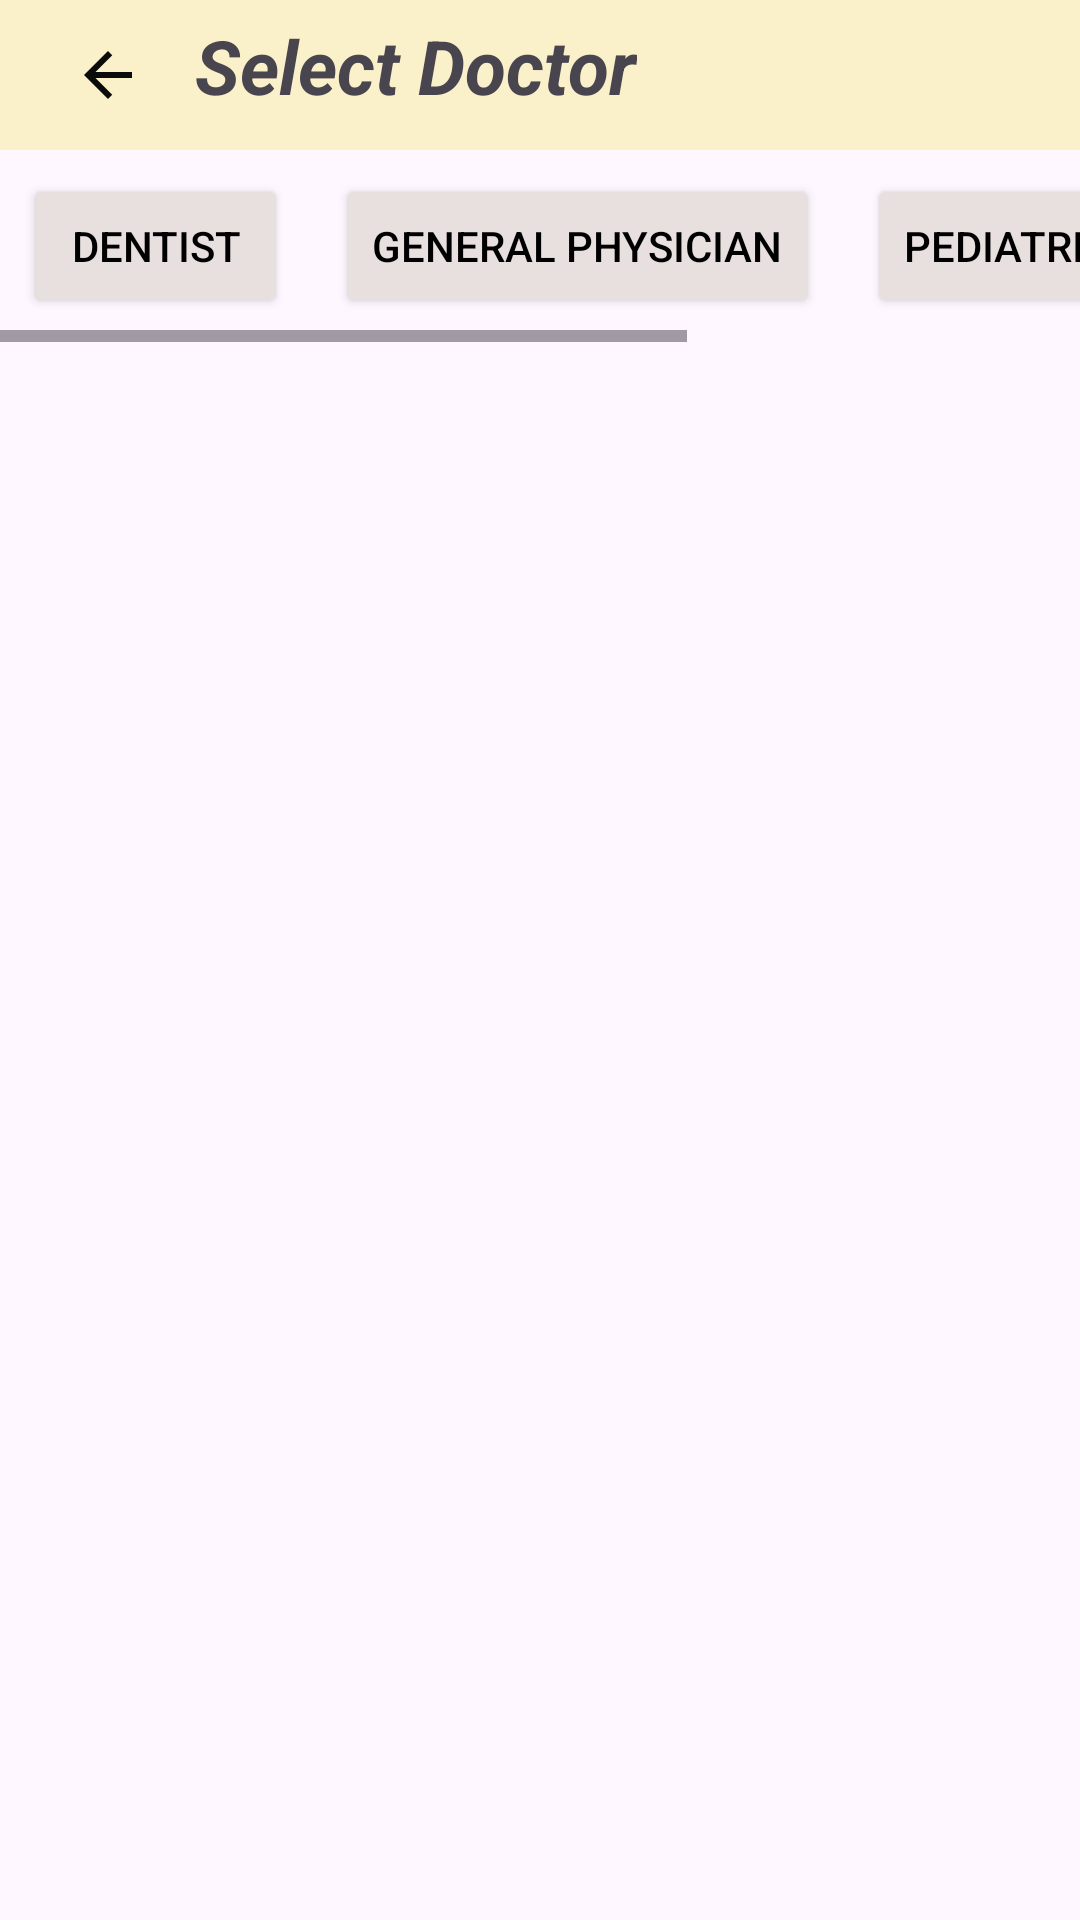

Here is an Android app screen rendered from its layout file. Give the layout XML and the strings, colors and styles it references.
<!-- AndroidManifest.xml: application theme Theme.HealthConnect_Pro -->
<!-- res/layout/activity_select_doctor.xml -->
<?xml version="1.0" encoding="utf-8"?>
<LinearLayout xmlns:android="http://schemas.android.com/apk/res/android"
    xmlns:app="http://schemas.android.com/apk/res-auto"
    xmlns:tools="http://schemas.android.com/tools"
    android:layout_width="match_parent"
    android:layout_height="match_parent"
    tools:context=".SelectDoctor"
    android:orientation="vertical">

    <androidx.appcompat.widget.Toolbar
        android:id="@+id/tbrPatPrescription"
        android:layout_width="match_parent"
        android:layout_height="50dp"
        android:background="#FAF0CA">

        <LinearLayout
            android:layout_width="wrap_content"
            android:layout_height="wrap_content">

            <ImageButton
                android:id="@+id/btntakeback"
                android:layout_width="40dp"
                android:layout_height="40dp"
                android:background="@android:color/transparent"
                android:padding="5dp"
                android:src="@drawable/back_arrow"
                tools:ignore="SpeakableTextPresentCheck" />
            <TextView
                android:layout_width="wrap_content"
                android:layout_height="wrap_content"
                android:text="Select Doctor"
                android:layout_marginHorizontal="9dp"
                android:textSize="25sp"
                android:textStyle="italic|bold"/>
        </LinearLayout>

    </androidx.appcompat.widget.Toolbar>

    <HorizontalScrollView
        android:id="@+id/horizontalScrollView"
        android:layout_width="match_parent"
        android:layout_height="wrap_content">

        <LinearLayout
            android:layout_width="wrap_content"
            android:layout_height="wrap_content">

            <Button
                android:id="@+id/btnptsideDentist"
                android:layout_width="wrap_content"
                android:layout_height="wrap_content"
                android:layout_margin="8dp"
                android:backgroundTint="#E8DFDF"
                android:text="Dentist"
                android:textColor="@color/black" />

            <Button
                android:id="@+id/btnptsideGeneral"
                android:layout_width="wrap_content"
                android:layout_height="wrap_content"
                android:layout_margin="8dp"
                android:backgroundTint="#E8DFDF"
                android:text="General Physician"
                android:textColor="@color/black" />

            <Button
                android:id="@+id/btnptsideGyno"
                android:layout_width="wrap_content"
                android:layout_height="wrap_content"
                android:layout_margin="8dp"
                android:backgroundTint="#E8DFDF"
                android:text="Pediatrician"
                android:textColor="@color/black" />

            <Button
                android:id="@+id/btnptsideNeuro"
                android:layout_width="wrap_content"
                android:layout_height="wrap_content"
                android:layout_margin="8dp"
                android:backgroundTint="#E8DFDF"
                android:text="Dermatologist"
                android:textColor="@color/black" />
        </LinearLayout>
    </HorizontalScrollView>

    <FrameLayout
        android:id="@+id/flPatViewDoc"
        android:layout_width="match_parent"
        android:layout_height="match_parent"/>




</LinearLayout>
<!-- resources referenced by this layout -->
<resources>
  <color name="black">#FF000000</color>
  <!-- drawable back_arrow (drawable) -->
  <vector android:alpha="0.96" android:autoMirrored="true"
      android:height="24dp" android:tint="#000000"
      android:viewportHeight="24" android:viewportWidth="24"
      android:width="24dp" xmlns:android="http://schemas.android.com/apk/res/android">
      <path android:fillColor="@android:color/white" android:pathData="M20,11H7.83l5.59,-5.59L12,4l-8,8 8,8 1.41,-1.41L7.83,13H20v-2z"/>
  </vector>
  <style name="Theme.HealthConnect_Pro" parent="Base.Theme.HealthConnect_Pro" />
  <style name="Base.Theme.HealthConnect_Pro" parent="Theme.Material3.DayNight.NoActionBar">
          
          
      </style>
</resources>
